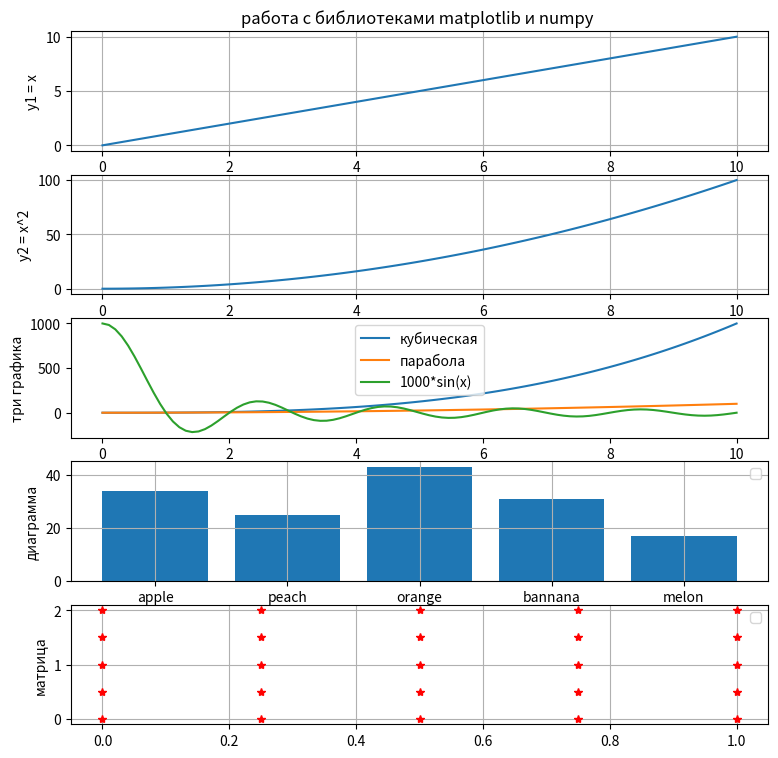

The matplotlib source for this figure:

import matplotlib.pyplot as plt
import numpy as np

x = np.linspace(0, 10, 100)
y1 = x
# Квадратичная зависимость
y2 = [i**2 for i in x]
# Построение графиков
plt.figure(figsize=(9, 9))
plt.subplot(5, 1, 1)
plt.plot(x, y1)               # построение графика
plt.title("работа с библиотеками matplotlib и numpy ") # заголовок
plt.ylabel("y1 = x", fontsize=10) # ось ординат
plt.grid(True)                # включение отображение сетки
plt.subplot(5, 1, 2)
plt.plot(x, y2)               # построение графика
plt.xlabel("x", fontsize=10)  # ось абсцисс
plt.ylabel("y2 = x^2", fontsize=10) # ось ординат
plt.grid(True)                # включение отображение сетки
#fig, ax = plt.subplots(figsize=(5, 2.7), layout='constrained')
#plt.grid()
plt.subplot(5, 1, 3)

plt.plot(x, x**3, label='кубическая')  # Plot some data on the Axes.
plt.plot(x, x**2, label='парабола')  # Plot more data on the Axes...
plt.plot(x, 1000*np.sinc(x), label='1000*sin(x)')  # ... and some more.
#plt.title("Зависимости:  y = x, y = x^2 ,100*sin(x)")
plt.xlabel('x label')  # Add an x-label to the Axes.
plt.ylabel('три графика')  # Add a y-label to the Axes.
plt.legend()
plt.subplot(5, 1, 4)

fruits = ["apple", "peach", "orange", "bannana", "melon"]
counts = [34, 25, 43, 31, 17]
plt.grid(True)
plt.ylabel('диаграмма')
plt.bar(fruits, counts)
plt.legend()

plt.subplot(5, 1, 5)
ax = np.linspace(0, 1, 5)
ay = np.linspace(0, 2, 5)
xg, yg = np.meshgrid(ax, ay)
plt.ylabel("матрица", fontsize=10)
plt.plot(xg, yg, color="r", marker="*",  linestyle="none")
plt.legend()
plt.grid(True)# Add a legend.
plt.show()






